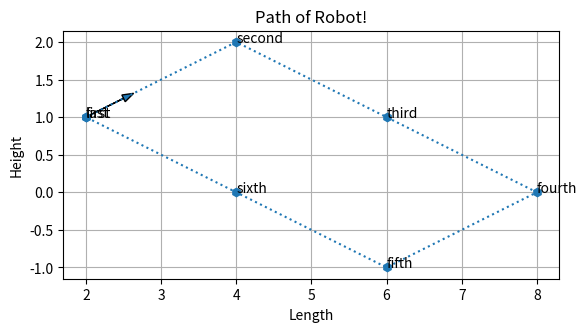
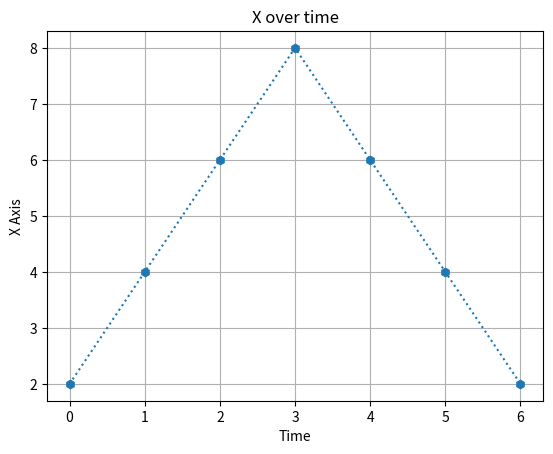
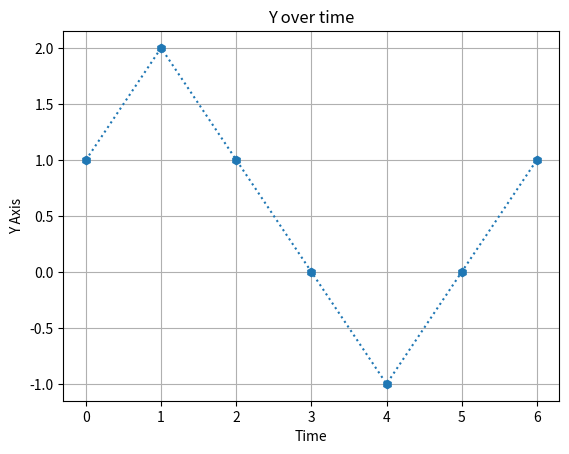

Python code for these plots, in order:
# -*- coding: utf-8 -*-
"""
Created on Wed Nov 17 20:51:47 2021

[redacted]
"""

import matplotlib.pyplot as mpl
import math
import numpy as np

#%% Robot x,y coordinates and the orientation angle theta

qr = np.array([[0.000,50.000,100.000,150.000,200.000,250.000,300.000,350.000,400.000,450.000,500.000,550.000,600.000,650.000,700.000],
              [0.000,122.021,222.943,285.317,298.357,259.808,176.336,62.374,-62.374,-176.336,-259.808,-298.357,-285.317,-222.943,-122.021],
              [0.379,0.411,0.536,0.910,1.828,2.469,2.685,2.755,2.755,2.685,2.469,1.828,0.910,0.536,0.411]])

#%%
#ok so the robot will have an X,Y and THETA.
RobotPose = np.array([[0,2,4],[1,0,1]]) #THIS IS THE X AND Y OF THE ROBOT

Xrobot = [2,4,6,8,6,4,2] #This should always be positive.
Yrobot = [1,2,1,0,-1,0,1] #this can fluctuate based on position of axis

Time = [0,1,2,3,4,5,6] #Time starts at 0 and moves to 11 units<?>

CounterforPoints=['first','second','third','fourth','fifth','sixth','last']

#Path of robot on a positive grid!
#MUST COMMENT THIS OUT TO GET THE OTHERS TO WORK!!!!!!!
fig, ax = mpl.subplots()
ax.plot(Xrobot,Yrobot,linestyle=':',marker='h') #draws the path without arrows.
ax.set(xlabel='Length', ylabel='Height', #both positive values
        title="Path of Robot!")

ax.grid() #draws a grid
ax.set_aspect('equal', 'box') 
ax.arrow(Xrobot[0],Yrobot[0],0.5,0.25,head_width=.1)
#okay this draws an arrow for the first path. x[0],y[0] at a 45DEG angle.

#I get to know the starting point and arguably decide it when charting path.
for increm in Time: #forloop that is Time long. idk? maybe i'm doing it wrong.
    ax.annotate(CounterforPoints[increm],(Xrobot[increm],Yrobot[increm]))
mpl.show() #shows the entire defined plot

#This bit is for X over time! Nothing too fancy. no arrows.
fig, bx = mpl.subplots()
bx.plot(Time,Xrobot,linestyle=':',marker='h')
bx.set(xlabel='Time',ylabel='X Axis',title='X over time')
bx.grid()
mpl.show()

#This is the plot for the Y axis over time!
fig, cx = mpl.subplots()
cx.plot(Time,Yrobot,linestyle=':',marker='h')
cx.set(xlabel='Time',ylabel='Y Axis',title='Y over time')
cx.grid()
mpl.show()

#unsure on how to get Theta.. Like i know the math. since we 
#have a right triangle each time. we will always have the n-1 angle and 90DEG.
#Although it looks like in my example, i ended up with 45 degree variations


